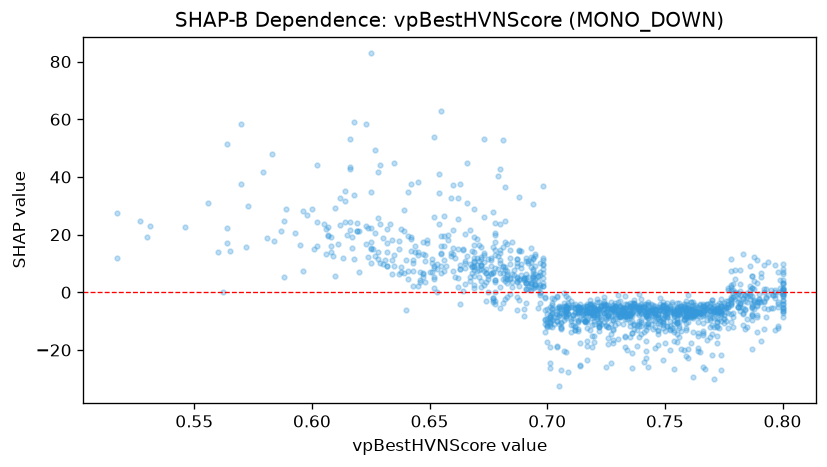

The file beside this chart, header and first rows:
feature_value, shap_value
0.735, -7.118
0.735, -11.51
0.713, -5.83
0.721, -7.092
0.713, -13.48
0.747, -10.51
0.742, -11.12
0.748, -5.965
0.729, -11.31
0.692, 10.83
0.711, -7.752
0.798, -11.76
0.725, -5.533
0.8, 3.384
0.68, 10.25
0.677, 6.905
0.735, -6.201
0.772, -10.2
0.69, 4.119
0.6, 28.72
0.725, -4.456
0.764, -10.39
0.7, -11.43
0.694, 5.669
0.697, 1.837
0.779, -11.96
0.722, -11.64
0.743, -11.93
0.766, -6.016
0.722, -13.33
0.769, -9.656
0.721, -5.706
0.755, -14.32
0.754, -26.47
0.771, -30.15
0.707, -20.34
0.654, 41.15
0.767, -26.61
0.726, -11.91
0.723, -8.601
0.8, 9.811
0.754, -10.07
0.792, -12.58
0.75, -4.236
0.768, -7.685
0.8, 0.6268
0.634, 18.16
0.784, -0.9443
0.731, -5.11
0.598, 26.77
0.718, -6.565
0.793, -1.88
0.79, -2.189
0.751, -4.938
0.773, -3.609
0.735, -7.75
0.641, 4.461
0.729, -7.552
0.778, -4.012
0.658, 18.15
... 1,409 more rows
